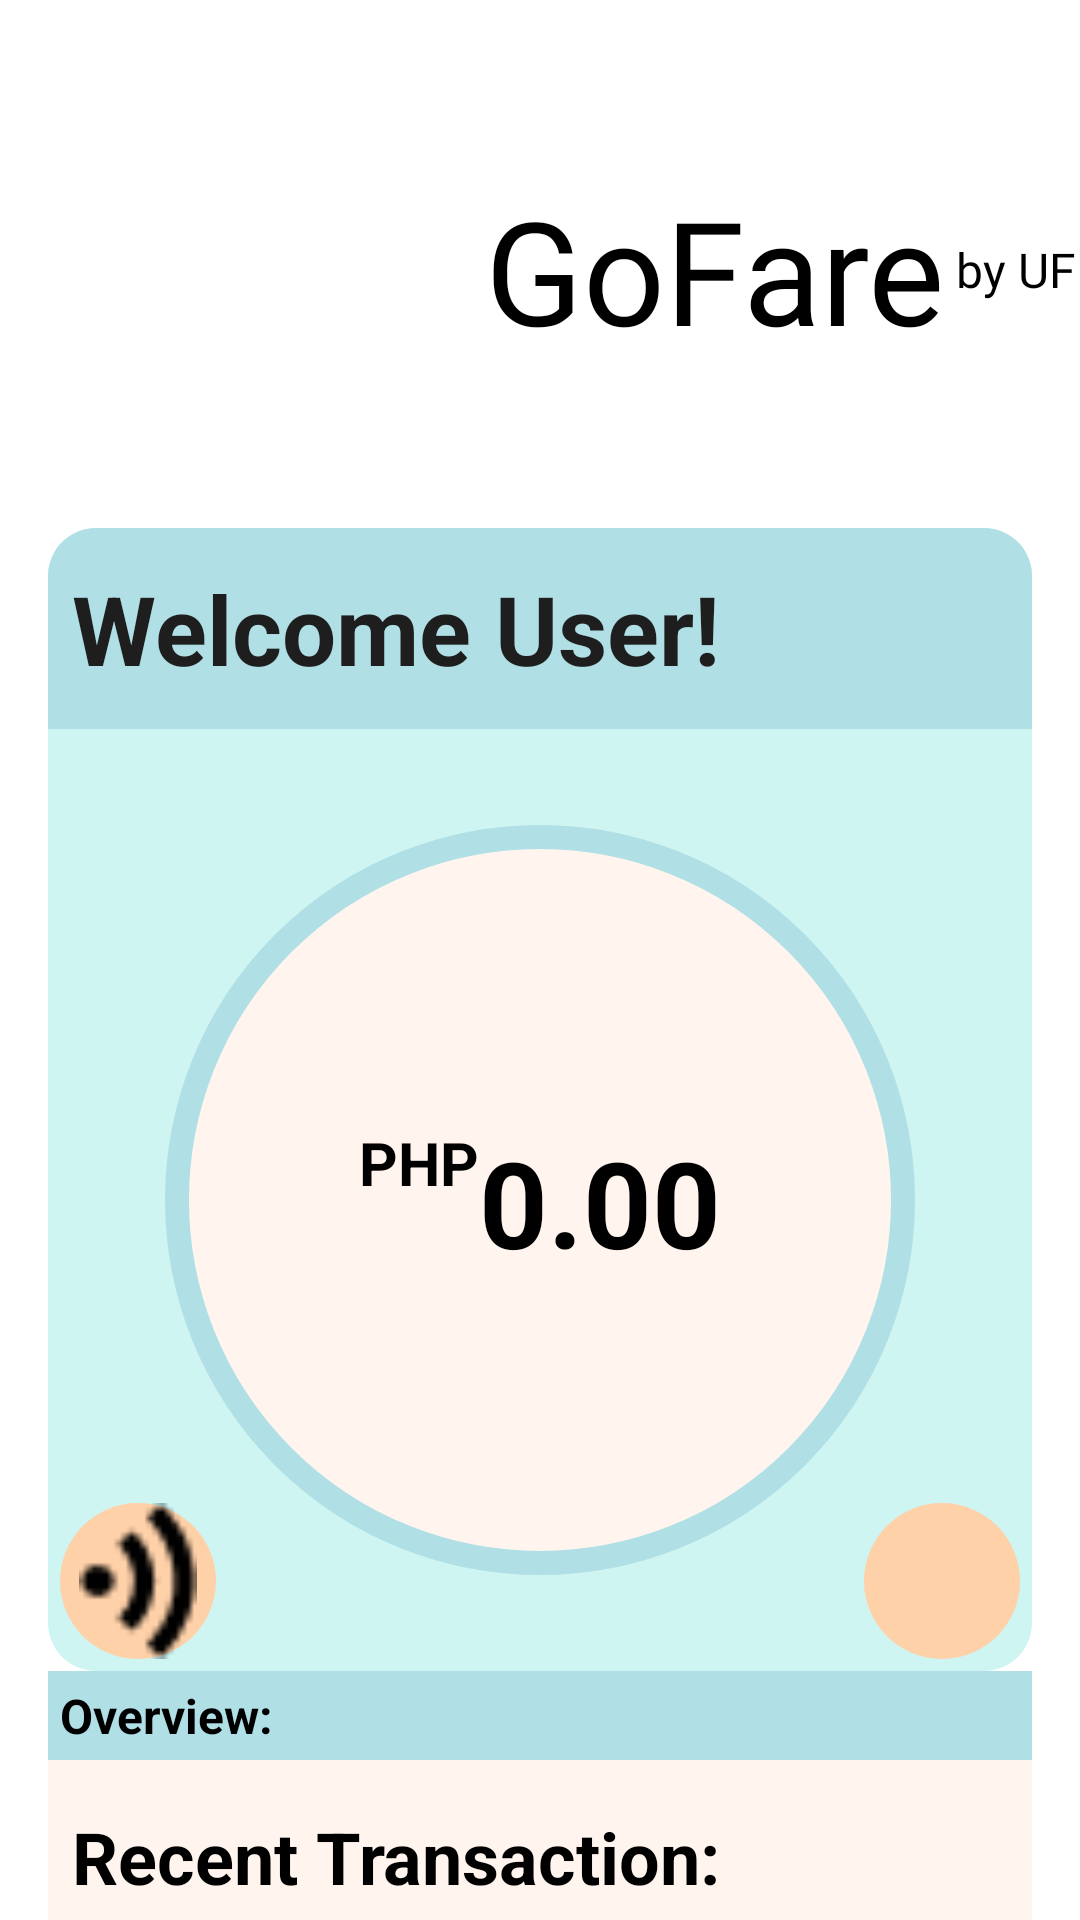

Here is an Android app screen rendered from its layout file. Give the layout XML and the strings, colors and styles it references.
<!-- AndroidManifest.xml: application theme Theme.GoFare -->
<!-- res/layout/fragment_home.xml -->
<?xml version="1.0" encoding="utf-8"?>
<ScrollView xmlns:android="http://schemas.android.com/apk/res/android"
    xmlns:tools="http://schemas.android.com/tools"
    android:layout_width="match_parent"
    android:layout_height="match_parent"
    android:background="@drawable/bg_main"
    xmlns:app="http://schemas.android.com/apk/res-auto"
    tools:context=".HomeFragment">

    <androidx.constraintlayout.widget.ConstraintLayout
        android:layout_width="match_parent"
        android:layout_height="match_parent"
        >

    <LinearLayout
        android:id="@+id/linearLayout"
        android:layout_width="match_parent"
        android:layout_height="176dp"
        android:orientation="vertical"
        app:layout_constraintTop_toTopOf="parent">

        <include layout="@layout/header_default" />
    </LinearLayout>


    <LinearLayout
        android:layout_width="match_parent"
        android:layout_height="wrap_content"
        android:gravity="center"
        android:orientation="vertical"
        android:paddingHorizontal="16dp"
        app:layout_constraintEnd_toEndOf="parent"
        app:layout_constraintStart_toStartOf="parent"
        app:layout_constraintTop_toBottomOf="@+id/linearLayout">


        <androidx.constraintlayout.widget.ConstraintLayout
            android:id="@+id/userContainer"
            android:layout_width="match_parent"
            android:layout_height="wrap_content"
            android:background="@drawable/pale_aqua_radius_a"
            android:orientation="vertical">

            <TextView
                android:id="@+id/tvWelcome"
                android:layout_width="match_parent"
                android:layout_height="wrap_content"
                android:background="@drawable/powder_bliue_top_radius_a"
                android:paddingHorizontal="8dp"
                android:paddingVertical="12dp"
                android:text="Welcome User!"
                android:textColor="@color/gray"
                android:textSize="32sp"
                android:textStyle="bold"
                app:layout_constraintEnd_toEndOf="parent"
                app:layout_constraintStart_toStartOf="parent"
                app:layout_constraintTop_toTopOf="parent" />


            <LinearLayout
                android:id="@+id/balanceCircle"
                android:layout_width="250dp"
                android:layout_height="250dp"
                android:layout_gravity="center"
                android:layout_marginVertical="32dp"
                android:background="@drawable/bg_pale_white_circle"
                android:gravity="center"
                android:orientation="horizontal"
                android:padding="4dp"
                app:layout_constraintBottom_toBottomOf="parent"
                app:layout_constraintEnd_toEndOf="parent"
                app:layout_constraintStart_toStartOf="parent"
                app:layout_constraintTop_toBottomOf="@+id/tvWelcome">

                <TextView
                    android:id="@+id/tvCurrency"
                    android:layout_width="wrap_content"
                    android:layout_height="52dp"
                    android:layout_gravity="center_vertical"
                    android:text="PHP"
                    android:textColor="@color/black"
                    android:textSize="20sp"
                    android:textStyle="bold" />

                <TextView
                    android:id="@+id/tvBalance"
                    android:layout_width="wrap_content"
                    android:layout_height="52dp"
                    android:layout_gravity="center_vertical"
                    android:ellipsize="end"
                    android:gravity="center"
                    android:maxLines="1"
                    android:text="0.00"
                    android:textColor="@color/black"
                    android:textSize="40sp"
                    android:textStyle="bold" />
            </LinearLayout>

            <ImageButton
                android:id="@+id/scanNFCBtn"
                android:layout_width="52dp"
                android:layout_height="52dp"
                android:layout_gravity="end"
                android:layout_margin="4dp"
                android:background="@drawable/ripple_apricot_circle"
                android:src="@drawable/ic_nfc"
                app:layout_constraintBottom_toBottomOf="parent"
                app:layout_constraintStart_toStartOf="parent" />

            <ImageButton
                android:id="@+id/topUpBtn"
                android:layout_width="52dp"
                android:layout_height="52dp"
                android:layout_gravity="end"
                android:layout_margin="4dp"
                android:background="@drawable/ripple_apricot_circle"
                android:src="@drawable/ic_add"
                app:layout_constraintBottom_toBottomOf="parent"
                app:layout_constraintEnd_toEndOf="parent" />

            <TextView
                android:id="@+id/transitTv"
                android:layout_width="wrap_content"
                android:layout_height="wrap_content"
                android:text="In Transit..."
                android:textColor="@color/black"
                android:textSize="24dp"
                android:visibility="gone"
                app:layout_constraintBottom_toBottomOf="parent"
                app:layout_constraintEnd_toEndOf="parent"
                app:layout_constraintStart_toStartOf="parent"
                app:layout_constraintTop_toBottomOf="@+id/balanceCircle" />

        </androidx.constraintlayout.widget.ConstraintLayout>
        <androidx.constraintlayout.widget.ConstraintLayout
            android:layout_width="match_parent"
            android:layout_height="wrap_content"
            android:background="@color/seashell_white"
            android:gravity="center"
            android:paddingBottom="32dp"
            android:orientation="vertical"
            app:layout_constraintEnd_toEndOf="parent"
            app:layout_constraintStart_toStartOf="parent">

            <TextView
                android:id="@+id/tvOverview"
                android:layout_width="match_parent"
                android:layout_height="wrap_content"
                android:paddingHorizontal="8dp"
                android:background="@color/powder_blue"
                android:padding="4dp"
                android:paddingVertical="12dp"
                android:text="Overview:"
                android:textColor="@color/black"
                android:textSize="16sp"
                android:textStyle="bold"
                app:layout_constraintEnd_toEndOf="parent"
                app:layout_constraintHorizontal_bias="0.0"
                app:layout_constraintStart_toStartOf="parent"
                app:layout_constraintTop_toTopOf="parent" />


            <TextView
                android:id="@+id/RecentTransactionTV"
                android:layout_width="match_parent"
                android:layout_height="wrap_content"
                android:layout_marginHorizontal="8dp"
                android:layout_marginVertical="16dp"
                android:text="Recent Transaction:"
                android:textColor="@color/black"
                android:textSize="24sp"
                android:textStyle="bold"
                app:layout_constraintStart_toStartOf="parent"
                app:layout_constraintTop_toBottomOf="@+id/tvOverview" />

            <TextView
                android:id="@+id/pickup"
                android:layout_width="match_parent"
                android:layout_height="wrap_content"
                android:layout_marginHorizontal="16dp"
                android:layout_marginVertical="12dp"
                android:text="Pick Up:"
                android:textColor="@color/black"
                android:textSize="20sp"
                app:layout_constraintEnd_toEndOf="parent"
                app:layout_constraintStart_toStartOf="parent"
                app:layout_constraintTop_toBottomOf="@+id/RecentTransactionTV" />

            <TextView
                android:id="@+id/dropoff"
                android:layout_width="match_parent"
                android:layout_height="wrap_content"
                android:layout_marginHorizontal="16dp"
                android:layout_marginVertical="12dp"
                android:text="Drop Off:"
                android:textColor="@color/black"
                android:textSize="20sp"
                app:layout_constraintEnd_toEndOf="parent"
                app:layout_constraintStart_toStartOf="parent"
                app:layout_constraintTop_toBottomOf="@+id/pickup" />

            <TextView
                android:id="@+id/total"
                android:layout_width="match_parent"
                android:layout_height="wrap_content"
                android:layout_marginHorizontal="16dp"
                android:layout_marginVertical="12dp"
                android:text="Total: 13.00"
                android:textColor="@color/black"
                android:textSize="20sp"
                app:layout_constraintEnd_toEndOf="parent"
                app:layout_constraintStart_toStartOf="parent"
                app:layout_constraintTop_toBottomOf="@+id/dropoff" />

            <TextView
                android:id="@+id/dateTime"
                android:layout_width="match_parent"
                android:layout_height="wrap_content"
                android:layout_marginHorizontal="16dp"
                android:layout_marginVertical="12dp"
                android:text="Date: 4-1-2025 9:30 AM"
                android:textColor="@color/black"
                android:textSize="20sp"
                app:layout_constraintEnd_toEndOf="parent"
                app:layout_constraintStart_toStartOf="parent"
                app:layout_constraintTop_toBottomOf="@+id/total" />


        </androidx.constraintlayout.widget.ConstraintLayout>
    </LinearLayout>


    </androidx.constraintlayout.widget.ConstraintLayout>
</ScrollView>
<!-- res/layout/header_default.xml (included above) -->
<LinearLayout xmlns:android="http://schemas.android.com/apk/res/android"
    android:layout_width="match_parent"
    android:layout_height="180dp"
    xmlns:app="http://schemas.android.com/apk/res-auto"
    android:gravity="center"
    android:orientation="horizontal">

<ImageView
    android:id="@+id/imageView"
    android:layout_width="156dp"
    android:layout_height="wrap_content"
    android:padding="8dp"
    app:srcCompat="@drawable/go_fare_v3" />

<TextView
    android:id="@+id/textView"
    android:layout_width="wrap_content"
    android:layout_height="wrap_content"
    android:gravity="center"
    android:fontFamily="@font/joan_regular"
    android:text="@string/app_name"
    android:layout_margin="4dp"
    android:textSize="48sp"
    android:textColor="@color/black"
    android:textAlignment="center"
    android:textIsSelectable="false"
    />

<TextView
    android:id="@+id/textView2"
    android:layout_width="wrap_content"
    android:layout_height="wrap_content"
    android:gravity="bottom"
    android:fontFamily="@font/joan_regular"
    android:text="by UF"
    android:textSize="16sp"
    android:textColor="@color/black"
    android:textIsSelectable="false"
    />

</LinearLayout>
<!-- resources referenced by this layout -->
<resources>
  <color name="black">#FF000000</color>
  <color name="gray">#1E1E1E</color>
  <color name="powder_blue">#B0E0E6</color>
  <color name="seashell_white">#FFF5EE</color>
  <!-- drawable bg_pale_white_circle (drawable) -->
  <?xml version="1.0" encoding="utf-8"?>
  <shape xmlns:android="http://schemas.android.com/apk/res/android"
      android:shape="oval">
  
      <corners android:radius="64dp"/>
      <solid android:color="@color/seashell_white"/>
      <stroke android:width="8dp"
          android:color="@color/powder_blue"
          />
  
  </shape>
  <!-- drawable go_fare_v3: png bitmap (drawable, 131983 bytes) -->
  <!-- drawable ic_nfc: png bitmap (drawable, 366 bytes) -->
  <!-- drawable pale_aqua_radius_a (drawable) -->
  <?xml version="1.0" encoding="utf-8"?>
  <shape xmlns:android="http://schemas.android.com/apk/res/android"
      android:shape="rectangle">
      <solid android:color="@color/pale_aqua"/>
      <corners android:radius="16dp"/>
  
  </shape>
  <!-- drawable powder_bliue_top_radius_a (drawable) -->
  <?xml version="1.0" encoding="utf-8"?>
  <shape xmlns:android="http://schemas.android.com/apk/res/android"
      android:shape="rectangle">
      <solid android:color="@color/powder_blue"/>
      <corners android:topRightRadius="16dp"
          android:topLeftRadius="16dp"/>
  </shape>
  <!-- drawable ripple_apricot_circle (drawable) -->
  <?xml version="1.0" encoding="utf-8"?>
  <ripple xmlns:android="http://schemas.android.com/apk/res/android"
      android:color="?android:attr/colorControlHighlight"> 
  
      <item>
          <shape android:shape="oval">
              <solid android:color="@color/apricot" />
  
          </shape>
      </item>
  </ripple>
  <string name="app_name">GoFare</string>
  <color name="pale_aqua">#CFF5F2</color>
  <color name="apricot">#FFD1A9</color>
</resources>
